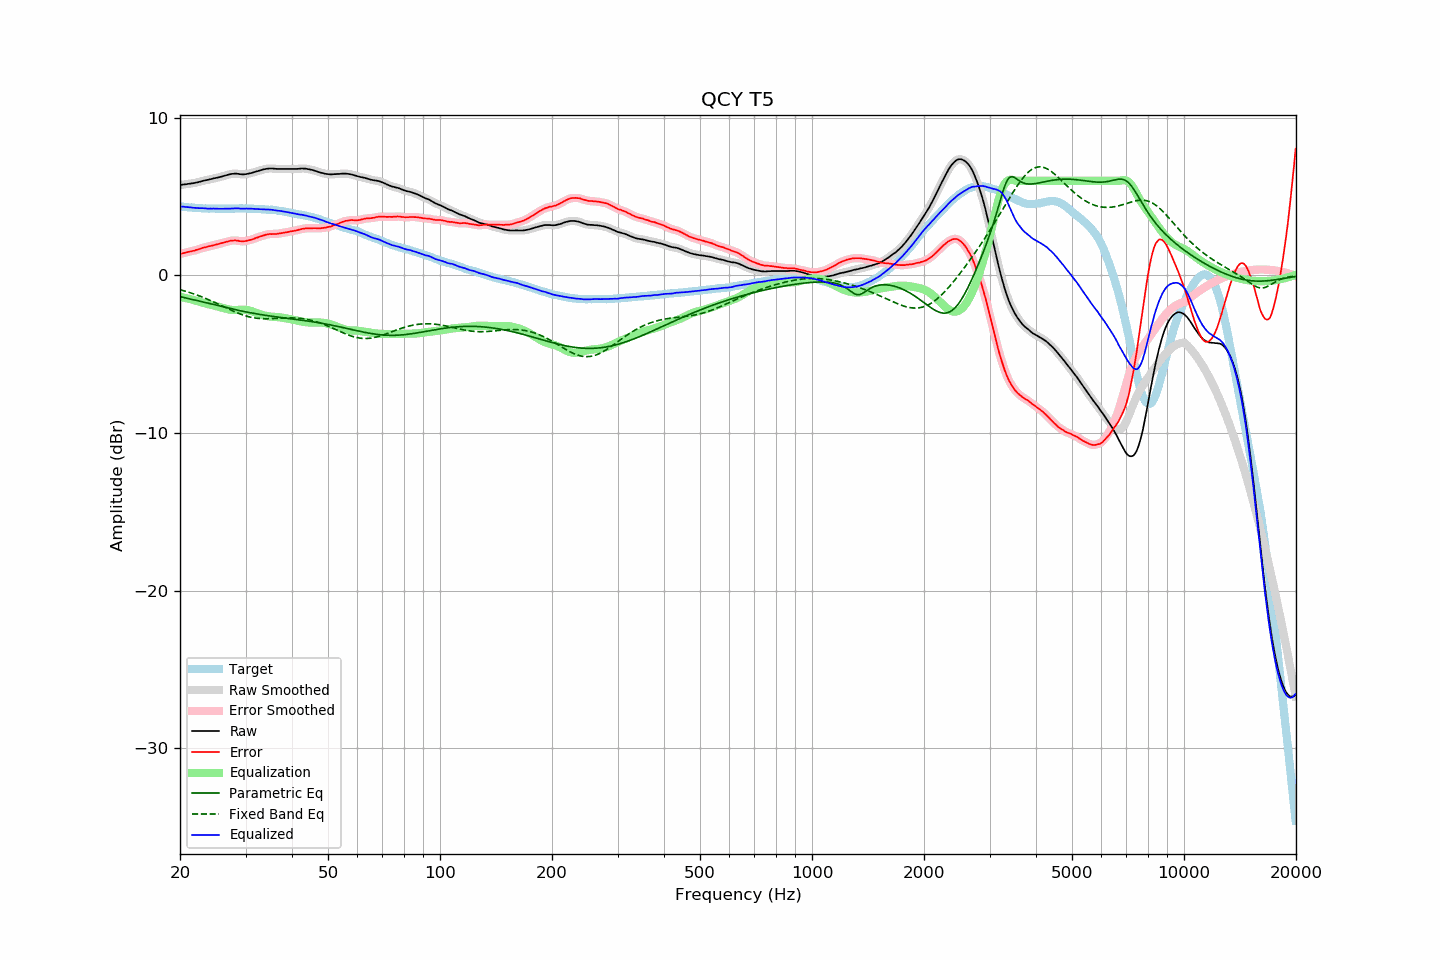

Values plotted in this chart, from the file beside it:
frequency, raw, error, smoothed, error_smoothed, equalization, parametric_eq, fixed_band_eq, equalized_raw, equalized_smoothed, target
20.00, 5.73, 1.36, 5.73, 1.35, -1.36, -1.35, -0.91, 4.37, 4.37, 4.38
20.20, 5.74, 1.38, 5.75, 1.38, -1.38, -1.38, -0.94, 4.36, 4.36, 4.37
20.40, 5.76, 1.41, 5.76, 1.40, -1.40, -1.40, -0.97, 4.36, 4.36, 4.36
20.61, 5.77, 1.43, 5.77, 1.43, -1.43, -1.42, -1.00, 4.35, 4.35, 4.35
20.81, 5.78, 1.46, 5.79, 1.46, -1.45, -1.44, -1.03, 4.33, 4.34, 4.33
21.02, 5.80, 1.49, 5.80, 1.48, -1.47, -1.47, -1.06, 4.33, 4.33, 4.32
21.23, 5.81, 1.51, 5.82, 1.51, -1.50, -1.49, -1.09, 4.31, 4.32, 4.31
21.44, 5.83, 1.52, 5.83, 1.52, -1.53, -1.51, -1.12, 4.31, 4.30, 4.31
21.66, 5.84, 1.55, 5.85, 1.55, -1.55, -1.54, -1.16, 4.29, 4.29, 4.29
21.87, 5.86, 1.57, 5.86, 1.57, -1.58, -1.56, -1.19, 4.28, 4.28, 4.29
22.09, 5.88, 1.61, 5.88, 1.60, -1.61, -1.59, -1.23, 4.27, 4.27, 4.27
22.31, 5.90, 1.63, 5.91, 1.63, -1.64, -1.61, -1.27, 4.27, 4.27, 4.27
22.54, 5.93, 1.67, 5.93, 1.67, -1.67, -1.64, -1.30, 4.26, 4.26, 4.26
22.76, 5.96, 1.70, 5.96, 1.70, -1.70, -1.66, -1.34, 4.26, 4.26, 4.26
22.99, 5.99, 1.74, 5.99, 1.74, -1.73, -1.68, -1.38, 4.26, 4.26, 4.25
23.22, 6.01, 1.77, 6.01, 1.77, -1.76, -1.71, -1.42, 4.25, 4.25, 4.24
23.45, 6.03, 1.78, 6.03, 1.79, -1.79, -1.73, -1.47, 4.24, 4.24, 4.25
23.69, 6.05, 1.81, 6.05, 1.81, -1.82, -1.76, -1.51, 4.24, 4.24, 4.24
23.92, 6.07, 1.84, 6.08, 1.84, -1.84, -1.78, -1.55, 4.23, 4.23, 4.23
24.16, 6.10, 1.86, 6.10, 1.87, -1.87, -1.81, -1.60, 4.24, 4.23, 4.24
24.40, 6.12, 1.89, 6.13, 1.89, -1.89, -1.83, -1.64, 4.23, 4.24, 4.24
24.65, 6.15, 1.92, 6.15, 1.91, -1.91, -1.86, -1.69, 4.24, 4.24, 4.24
24.89, 6.17, 1.94, 6.17, 1.94, -1.94, -1.88, -1.74, 4.23, 4.23, 4.24
25.14, 6.19, 1.97, 6.19, 1.97, -1.97, -1.91, -1.78, 4.23, 4.23, 4.23
25.39, 6.21, 1.99, 6.22, 1.99, -1.99, -1.93, -1.83, 4.22, 4.22, 4.22
25.65, 6.24, 2.02, 6.24, 2.02, -2.02, -1.95, -1.88, 4.22, 4.22, 4.22
25.91, 6.27, 2.05, 6.27, 2.05, -2.05, -1.98, -1.93, 4.22, 4.22, 4.22
26.16, 6.30, 2.07, 6.30, 2.08, -2.08, -2.00, -1.98, 4.23, 4.23, 4.23
26.43, 6.33, 2.10, 6.33, 2.10, -2.11, -2.03, -2.03, 4.23, 4.23, 4.23
26.69, 6.36, 2.13, 6.36, 2.13, -2.13, -2.05, -2.08, 4.23, 4.23, 4.23
26.96, 6.38, 2.15, 6.39, 2.16, -2.16, -2.07, -2.12, 4.22, 4.23, 4.23
27.23, 6.41, 2.18, 6.41, 2.18, -2.18, -2.10, -2.17, 4.23, 4.23, 4.23
27.50, 6.43, 2.21, 6.43, 2.20, -2.19, -2.12, -2.22, 4.24, 4.24, 4.23
27.77, 6.44, 2.21, 6.45, 2.21, -2.20, -2.14, -2.26, 4.24, 4.24, 4.24
28.05, 6.45, 2.22, 6.45, 2.22, -2.20, -2.17, -2.31, 4.25, 4.25, 4.23
28.33, 6.45, 2.21, 6.45, 2.21, -2.20, -2.19, -2.35, 4.25, 4.25, 4.24
28.62, 6.44, 2.20, 6.44, 2.20, -2.19, -2.21, -2.39, 4.25, 4.25, 4.24
28.90, 6.42, 2.17, 6.43, 2.18, -2.18, -2.23, -2.43, 4.24, 4.24, 4.25
29.19, 6.41, 2.16, 6.41, 2.16, -2.18, -2.25, -2.47, 4.24, 4.24, 4.25
29.48, 6.40, 2.16, 6.41, 2.16, -2.17, -2.28, -2.51, 4.23, 4.23, 4.25
29.78, 6.41, 2.17, 6.41, 2.17, -2.18, -2.30, -2.54, 4.24, 4.23, 4.25
30.08, 6.42, 2.18, 6.42, 2.18, -2.19, -2.32, -2.58, 4.24, 4.24, 4.24
30.38, 6.44, 2.21, 6.44, 2.21, -2.20, -2.34, -2.60, 4.24, 4.24, 4.23
30.68, 6.46, 2.23, 6.46, 2.23, -2.23, -2.36, -2.63, 4.24, 4.23, 4.23
30.99, 6.48, 2.25, 6.49, 2.26, -2.26, -2.38, -2.66, 4.23, 4.23, 4.23
31.30, 6.51, 2.29, 6.51, 2.29, -2.29, -2.39, -2.68, 4.22, 4.22, 4.23
31.61, 6.54, 2.32, 6.54, 2.32, -2.32, -2.41, -2.70, 4.22, 4.22, 4.23
31.93, 6.57, 2.37, 6.57, 2.36, -2.36, -2.43, -2.71, 4.21, 4.21, 4.20
32.24, 6.60, 2.39, 6.60, 2.40, -2.39, -2.45, -2.72, 4.21, 4.21, 4.21
32.57, 6.63, 2.43, 6.63, 2.43, -2.43, -2.47, -2.73, 4.20, 4.20, 4.20
32.89, 6.66, 2.47, 6.66, 2.47, -2.47, -2.48, -2.74, 4.19, 4.20, 4.20
33.22, 6.69, 2.50, 6.69, 2.50, -2.50, -2.50, -2.75, 4.19, 4.19, 4.19
33.55, 6.72, 2.53, 6.72, 2.53, -2.54, -2.52, -2.75, 4.19, 4.19, 4.19
33.89, 6.74, 2.56, 6.74, 2.56, -2.56, -2.53, -2.75, 4.18, 4.18, 4.18
34.23, 6.76, 2.60, 6.76, 2.59, -2.58, -2.55, -2.75, 4.18, 4.18, 4.17
34.57, 6.77, 2.61, 6.77, 2.61, -2.60, -2.56, -2.75, 4.17, 4.18, 4.16
34.92, 6.78, 2.63, 6.78, 2.62, -2.61, -2.58, -2.75, 4.17, 4.17, 4.15
35.27, 6.78, 2.62, 6.78, 2.62, -2.62, -2.59, -2.75, 4.16, 4.16, 4.17
35.62, 6.77, 2.63, 6.77, 2.62, -2.63, -2.61, -2.74, 4.14, 4.14, 4.14
35.97, 6.76, 2.62, 6.76, 2.62, -2.63, -2.62, -2.74, 4.13, 4.13, 4.14
... 635 more rows
